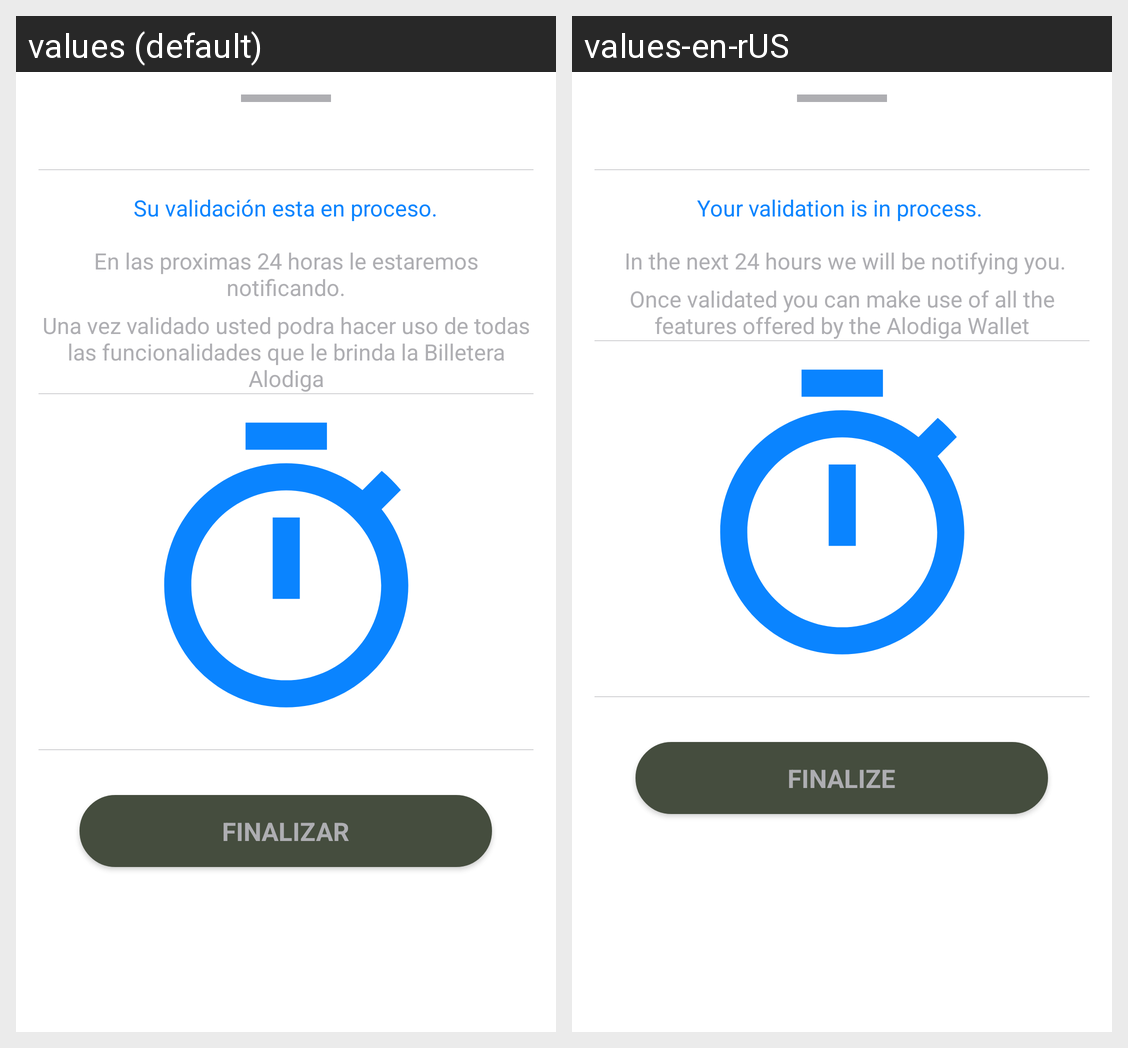

Strings drawn on this Android screen and how each of the app's shown locales translates them:
Android screen res/layout/kyc_step5_layout.xml rendered under 2 locales, left to right: values (default), values-en-rUS. Device: Nexus 5 (rendered at 1080×1920; each locale shown at half size, 540×960, under a caption strip naming it); theme AppTheme.
Strings drawn on this screen, with the default value and each locale's value (text and hints the layout hard-codes, and strings that could not be matched under every locale, appear in the picture but are not listed):

kyc_text_step5
  values: Su validación esta en proceso.
  values-en-rUS: Your validation is in process. 

kyc_text_step5_1
  values: En las proximas 24 horas le estaremos notificando.
  values-en-rUS:  In the next 24 hours we will be notifying you.

kyc_text_step5_2
  values: Una vez validado usted podra hacer uso de todas las funcionalidades que le brinda la Billetera Alodiga
  values-en-rUS: Once validated you can make use of all the features offered by the Alodiga Wallet

Finalize
  values: FINALIZAR
  values-en-rUS: FINALIZE
